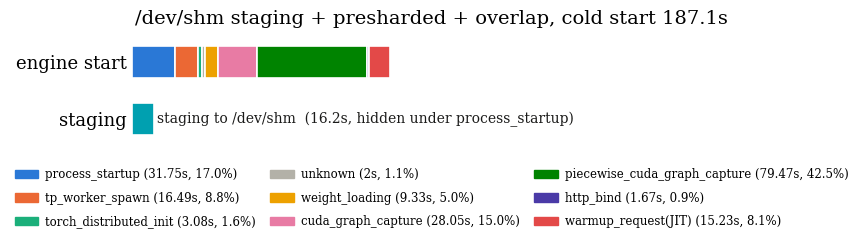

Here is the Python script that generated this plot:
#!/usr/bin/env python3
"""Horizontal breakdown for the /dev/shm staging + presharded + overlap arm.

The top bar is the server cold start (phases, from launch to ready). The bar
underneath is the /dev/shm staging, which runs concurrently and finishes while
the engine is still in process_startup, so it never shows up on the critical
path. Data: results/methods_sweep/bristen-2026-08-31-cpu128, job 81610.
"""
import matplotlib
matplotlib.use("Agg")
import matplotlib.pyplot as plt

plt.rcParams.update({
    "font.family": "serif",
    "mathtext.fontset": "cm",
    "font.size": 13,
    "axes.linewidth": 1.0,
})

# server phases (profile.json), in order
phases = [
    ("process_startup", 31.75, "#2a78d6"),
    ("tp_worker_spawn", 16.49, "#eb6834"),
    ("torch_distributed_init", 3.08, "#1baf7a"),
    ("unknown", 2.00, "#b3b1a8"),
    ("weight_loading", 9.33, "#eda100"),
    ("cuda_graph_capture", 28.05, "#e87ba4"),
    ("piecewise_cuda_graph_capture", 79.47, "#008300"),
    ("http_bind", 1.67, "#4a3aa7"),
    ("warmup_request(JIT)", 15.23, "#e34948"),
]

# staging: stage_start_epoch .. stage_end_epoch (timing.txt); the server's
# launch is ~0.13s after stage_start, so we treat both as starting at 0.
STAGE_DUR = 1788167642.325703786 - 1788167626.089764473  # 16.24s

total = sum(d for _, d, _ in phases)

# --- shared bar geometry (keep identical to plot_time_breakdown.py) ---
# scale = ROW_IN / LANE_DATA inches per data unit; bar thickness in inches is
# BAR_H * scale, so both figures render bars at the same thickness.
LANE_DATA = 0.9
BAR_H = 0.34
ROW_IN = 0.85
SCALE = ROW_IN / LANE_DATA

Y_MAIN, Y_STAGE = 0.30, -0.30
YLIM = 0.62

# shared time axis: 1 second is the same width in this plot and in
# plot_time_breakdown.py, so the two bars can be compared directly. On this
# scale the whole arm is only ~30% of the baseline's width.
IN_PER_SEC = 8.7 / 630.0
FIG_W = 9.0  # same canvas width in both plots
M_TOP, M_LEFT, M_RIGHT, M_BOT = 0.5, 1.5, 0.15, 0.10
GAP, LEGEND_IN = 0.12, 0.78

axes_w = total * IN_PER_SEC
axes_h = 2 * YLIM * SCALE
fig_h = M_TOP + axes_h + GAP + LEGEND_IN + M_BOT
fig = plt.figure(figsize=(FIG_W, fig_h))
ax = fig.add_axes([
    M_LEFT / FIG_W,
    (M_BOT + LEGEND_IN + GAP) / fig_h,
    axes_w / FIG_W,
    axes_h / fig_h,
])

# no inline segment labels: at the shared time scale no segment is wide
# enough to hold its name, so everything is carried by the legend.
left = 0.0
for name, dur, color in phases:
    ax.barh(Y_MAIN, dur, left=left, height=BAR_H, color=color,
            edgecolor="white", linewidth=1.2)
    left += dur

ax.barh(Y_STAGE, STAGE_DUR, height=BAR_H, color="#00a0b0",
        edgecolor="white", linewidth=1.2)
ax.text(STAGE_DUR + total * 0.012, Y_STAGE,
        f"staging to /dev/shm  ({STAGE_DUR:.1f}s, hidden under process_startup)",
        ha="left", va="center", fontsize=10, color="#1a1a19", clip_on=False)

ax.set_xlim(0, total)
ax.set_ylim(-YLIM, YLIM)
ax.set_yticks([Y_MAIN, Y_STAGE])
ax.set_yticklabels(["engine start", "staging"])
ax.tick_params(axis="y", length=0)
ax.set_xticks([])
for s in ("top", "right", "left", "bottom"):
    ax.spines[s].set_visible(False)
fig.suptitle(f"/dev/shm staging + presharded + overlap, cold start {total:.1f}s",
             y=1 - 0.28 / fig_h, fontsize=14)

legend_handles = [plt.Rectangle((0, 0), 1, 1, color=c) for _, _, c in phases]
legend_labels = [f"{n} ({d:g}s, {d/total*100:.1f}%)" for n, d, _ in phases]
fig.legend(legend_handles, legend_labels, loc="lower center",
           bbox_to_anchor=(0.5, M_BOT / fig_h), ncol=3, frameon=False, fontsize=8.5,
           columnspacing=1.2, handletextpad=0.6, labelspacing=0.9)

fig.savefig("overlap_breakdown.png", dpi=200)
print("wrote overlap_breakdown.png")
